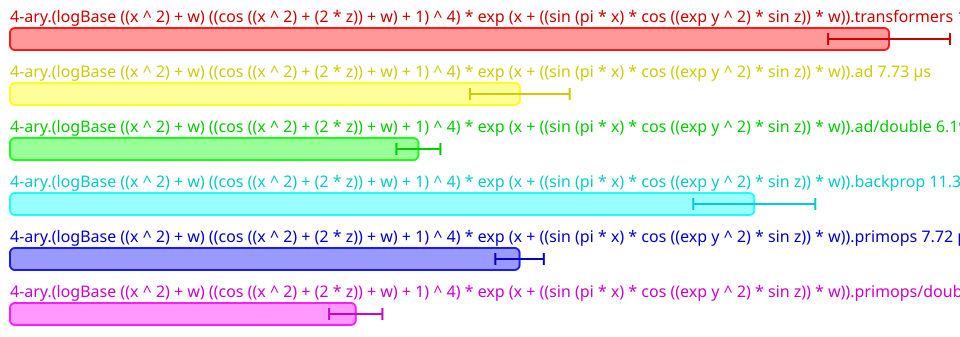

Values plotted in this chart, from the file beside it:
Name, Mean (ps), 2*Stdev (ps), Allocated, Copied, Peak Memory
All.4-ary.(logBase ((x ^ 2) + w) ((cos (…, 13321630, 923578, 19552, 1, 36700160
All.4-ary.(logBase ((x ^ 2) + w) ((cos (…, 7726386, 755284, 11370, 0, 36700160
All.4-ary.(logBase ((x ^ 2) + w) ((cos (…, 6189548, 333204, 13786, 0, 36700160
All.4-ary.(logBase ((x ^ 2) + w) ((cos (…, 11279287, 924320, 27447, 0, 36700160
All.4-ary.(logBase ((x ^ 2) + w) ((cos (…, 7722253, 367454, 21757, 1, 36700160
All.4-ary.(logBase ((x ^ 2) + w) ((cos (…, 5239660, 403866, 21792, 1, 36700160
